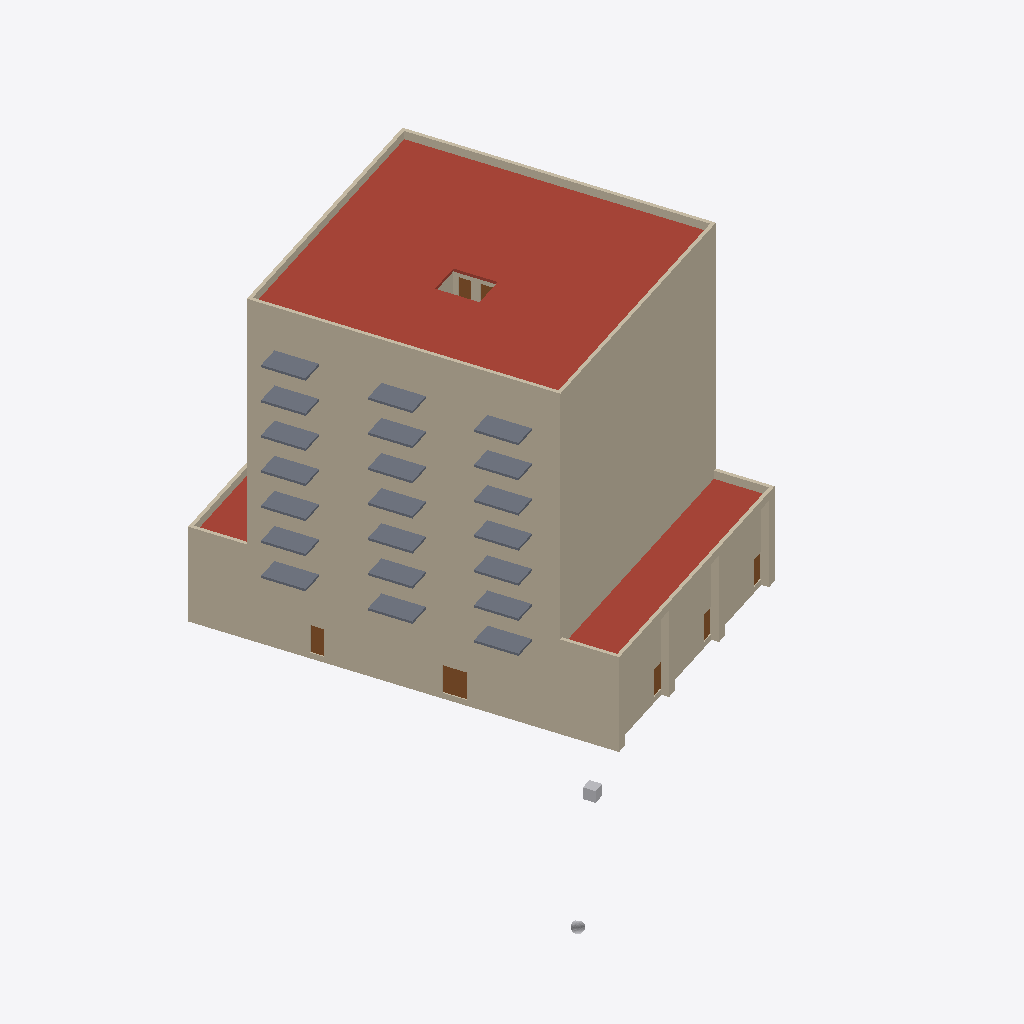
Isometric view of an IFC building model (IFC-SPF (STEP), schema IFC4, length unit metre), seen from the south-west, elements coloured by IFC class (only those large enough to see are counted): 64 walls (beige), 21 slabs (grey), 7 doors (brown), 3 roofs (red-brown), 2 other elements (light grey).
Extent 40.3 m × 53.3 m × 32.0 m (x, y, z). Storeys (11): -1 kelder at -3.20 m; 00 begane grond at 0.00 m; 01 eerste verdieping at 3.90 m; 02 tweede verdieping at 6.90 m; 03 derde verdieping at 9.90 m; 04 vierde verdieping at 12.90 m; 05 vijfde verdieping at 15.90 m; 06 zesde verdieping at 18.90 m; 07 zevende verdieping at 21.90 m; 08 achtste verdieping at 24.90 m; 09 negende verdieping at 27.90 m. Elements (1897): 974 IfcWall, 487 IfcDoor, 162 IfcSanitaryTerminal, 59 IfcSlab, 52 IfcDistributionChamberElement, 52 IfcFurniture, 46 IfcElectricAppliance, 45 IfcBoiler, 18 IfcStair, 2 IfcBuildingElementProxy.

HEADER;
FILE_DESCRIPTION(('ViewDefinition [ReferenceView_V1.2]','RevitIdentifiers [ContentGUID: 7b0fba1c-e461-43e6-a004-74300536da52, VersionGUID: 268f83e5-9db5-464a-ad46-58d0016dc86d, NumberOfSaves: 303]','Options [Excluded Entities: IfcGroup;]','CoordinateReference [CoordinateBase: Survey Point, ProjectSite: Internal]'),'2;1');
FILE_NAME('MiniBIM 3.1 DO_01_VORM.ifc','2025-11-07T13:31:51+01:00',(''),('VORM Holding B.V.'),'IfcOpenShell 0.8.2','Bonsai 0.8.2','');
FILE_SCHEMA(('IFC4'));
ENDSEC;
DATA;
#30=IFCPROJECT('1x3xeSv653vg04T33woIMY',#18,'0000',$,$,'Voorbeelmodel MiniBIM 3.1 DO-fase','PROJECTFASE',(#22),#222068);
#82=IFCSITE('1x3xeSv653vg04T33woIMW',#18,'Schiehaven',$,$,#81,$,$,.ELEMENT.,(51,54,13,78253),(4,27,15,99642),3.5,$,$);
#34=IFCBUILDING('1x3xeSv653vg04T33woIMZ',#18,'VORM huis',$,$,#32,$,'VORM huis',.ELEMENT.,$,$,#33);
#38=IFCBUILDINGSTOREY('12aRDchw57BQEC$_UCLpCO',#18,'-1 kelder',$,'Level:Level bouwniveau (PBP)',#37,$,'-1 kelder',.ELEMENT.,-3.2);
#41=IFCBUILDINGSTOREY('1nR_ye5Ir23BMRElVJLC7Q',#18,'00 begane grond',$,'Level:Level bouwniveau (PBP)',#40,$,'begane grond',.ELEMENT.,0.0);
#45=IFCBUILDINGSTOREY('12aRDchw57BQEC$_UCLpCM',#18,'01 eerste verdieping',$,'Level:Level bouwniveau (PBP)',#44,$,'01 eerste verdieping',.ELEMENT.,3.9);
#49=IFCBUILDINGSTOREY('12aRDchw57BQEC$_UCLpCN',#18,'02 tweede verdieping',$,'Level:Level bouwniveau (PBP)',#48,$,'02 tweede verdieping',.ELEMENT.,6.9);
#53=IFCBUILDINGSTOREY('12aRDchw57BQEC$_UCLpCP',#18,'03 derde verdieping',$,'Level:Level bouwniveau (PBP)',#52,$,'03 derde verdieping',.ELEMENT.,9.9);
#57=IFCBUILDINGSTOREY('12aRDchw57BQEC$_UCLpCQ',#18,'04 vierde verdieping',$,'Level:Level bouwniveau (PBP)',#56,$,'04 vierde verdieping',.ELEMENT.,12.9);
#61=IFCBUILDINGSTOREY('12aRDchw57BQEC$_UCLpCR',#18,'05 vijfde verdieping',$,'Level:Level bouwniveau (PBP)',#60,$,'05 vijfde verdieping',.ELEMENT.,15.9);
#65=IFCBUILDINGSTOREY('12aRDchw57BQEC$_UCLpCS',#18,'06 zesde verdieping',$,'Level:Level bouwniveau (PBP)',#64,$,'06 zesde verdieping',.ELEMENT.,18.9);
#69=IFCBUILDINGSTOREY('12aRDchw57BQEC$_UCLpCT',#18,'07 zevende verdieping',$,'Level:Level bouwniveau (PBP)',#68,$,'07 zevende verdieping',.ELEMENT.,21.9);
#73=IFCBUILDINGSTOREY('12aRDchw57BQEC$_UCLpCU',#18,'08 achtste verdieping',$,'Level:Level bouwniveau (PBP)',#72,$,'08 achtste verdieping',.ELEMENT.,24.9);
#77=IFCBUILDINGSTOREY('12aRDchw57BQEC$_UCLpCV',#18,'09 negende verdieping',$,'Level:Level bouwniveau (PBP)',#76,$,'09 negende verdieping',.ELEMENT.,27.9);
#154376=IFCSLAB('2pjBMhmIb9UvPqt$wR2oh0',#18,'Dakvloer',$,'Vloer',#154351,#154375,'1444517',.ROOF.);
#155082=IFCWALL('2pjBMhmIb9UvPqt$wR2ogd',#18,'Gevelwand',$,'Wand',#155070,#155081,'1444546',.NOTDEFINED.);
#154066=IFCSLAB('3hTkKDUDn5kQEuaTSTyABK',#18,'Begaanbare dakvloer',$,'Vloer',#154053,#154065,'1443758',.ROOF.);
#138083=IFCWALL('02HgYQ$2L3aBlAAIJwsR2b',#18,'Gevelwand',$,'Wand',#138071,#138082,'1431793',.NOTDEFINED.);
#145668=IFCWALL('02HgYQ$2L3aBlAAIJwsR9P',#18,'Gevelwand',$,'Wand',#145656,#145667,'1432077',.NOTDEFINED.);
#140001=IFCWALL('02HgYQ$2L3aBlAAIJwsR5i',#18,'Gevelwand',$,'Wand',#139989,#140000,'1431864',.NOTDEFINED.);
#143779=IFCWALL('02HgYQ$2L3aBlAAIJwsR6I',#18,'Gevelwand',$,'Wand',#143767,#143778,'1432006',.NOTDEFINED.);
#152216=IFCWALL('0bXhuPn9jBOubCJiIEzlE9',#18,'Gevelwand',$,'Wand',#152204,#152215,'1443200',.NOTDEFINED.);
#141890=IFCWALL('02HgYQ$2L3aBlAAIJwsR4h',#18,'Gevelwand',$,'Wand',#141878,#141889,'1431935',.NOTDEFINED.);
#152254=IFCWALL('0bXhuPn9jBOubCJiIEzlE8',#18,'Gevelwand',$,'Wand',#152242,#152253,'1443201',.NOTDEFINED.);
#141928=IFCWALL('02HgYQ$2L3aBlAAIJwsR7K',#18,'Gevelwand',$,'Wand',#141916,#141927,'1431936',.NOTDEFINED.);
#143817=IFCWALL('02HgYQ$2L3aBlAAIJwsR6J',#18,'Gevelwand',$,'Wand',#143805,#143816,'1432007',.NOTDEFINED.);
#155120=IFCWALL('2pjBMhmIb9UvPqt$wR2ogc',#18,'Gevelwand',$,'Wand',#155108,#155119,'1444547',.NOTDEFINED.);
#140039=IFCWALL('02HgYQ$2L3aBlAAIJwsR5j',#18,'Gevelwand',$,'Wand',#140027,#140038,'1431865',.NOTDEFINED.);
#145706=IFCWALL('02HgYQ$2L3aBlAAIJwsR9Q',#18,'Gevelwand',$,'Wand',#145694,#145705,'1432078',.NOTDEFINED.);
#138121=IFCWALL('02HgYQ$2L3aBlAAIJwsR2c',#18,'Gevelwand',$,'Wand',#138109,#138120,'1431794',.NOTDEFINED.);
#160938=IFCWALL('0QrbkPAJj7cubFNOwowNcx',#18,'Gevelwand',$,'Wand',#160926,#160937,'1492847',.NOTDEFINED.);
#151012=IFCWALL('0bXhuPn9jBOubCJiIEzlBj',#18,'Gevelwand',$,'Wand',#151000,#151011,'1443044',.NOTDEFINED.);
#160662=IFCWALL('0QrbkPAJj7cubFNOwowNnE',#18,'Gevelwand',$,'Wand',#160650,#160661,'1491610',.NOTDEFINED.);
#136358=IFCWALL('1kqSmn3554KhQL302VEhV5',#18,'Gevelwand',$,'Wand',#136346,#136357,'1426919',.NOTDEFINED.);
#159111=IFCWALL('3VCLgR_yb7Tv0JZ$VC0ZB4',#18,'Gevelwand',$,'Wand',#159099,#159110,'1463720',.NOTDEFINED.);
#160768=IFCWALL('0QrbkPAJj7cubFNOwowNqK',#18,'Gevelwand',$,'Wand',#160738,#160767,'1491904',.NOTDEFINED.);
#156753=IFCWALL('2p7OGJeBX6EAzR2RZp1gKQ',#18,'Gevelwand',$,'Wand',#156741,#156752,'1445384',.NOTDEFINED.);
#156829=IFCWALL('2p7OGJeBX6EAzR2RZp1gKO',#18,'Gevelwand',$,'Wand',#156817,#156828,'1445386',.NOTDEFINED.);
#160993=IFCWALL('0QrbkPAJj7cubFNOwowNPK',#18,'Gevelwand',$,'Wand',#160964,#160992,'1493120',.NOTDEFINED.);
#154142=IFCWALL('3hTkKDUDn5kQEuaTSTyAqn',#18,'Gevelwand',$,'Wand',#154130,#154141,'1443915',.NOTDEFINED.);
#156791=IFCWALL('2p7OGJeBX6EAzR2RZp1gKR',#18,'Gevelwand',$,'Wand',#156779,#156790,'1445385',.NOTDEFINED.);
#156867=IFCWALL('2p7OGJeBX6EAzR2RZp1gKP',#18,'Gevelwand',$,'Wand',#156855,#156866,'1445387',.NOTDEFINED.);
#159073=IFCWALL('3VCLgR_yb7Tv0JZ$VC0ZEg',#18,'Gevelwand',$,'Wand',#159061,#159072,'1463494',.NOTDEFINED.);
#169949=IFCWALL('0Ixt_FvJ16xwJMiEiU$kVQ',#18,'Gevelwand',$,'Wand',#169922,#169948,'1543089',.NOTDEFINED.);
#170351=IFCWALL('0Ixt_FvJ16xwJMiEiU$kVI',#18,'Gevelwand',$,'Wand',#170324,#170350,'1543097',.NOTDEFINED.);
#170150=IFCWALL('0Ixt_FvJ16xwJMiEiU$kVU',#18,'Gevelwand',$,'Wand',#170123,#170149,'1543093',.NOTDEFINED.);
#154218=IFCSLAB('3hTkKDUDn5kQEuaTSTyApy',#18,'Begaanbare dakvloer',$,'Vloer',#154205,#154217,'1444230',.ROOF.);
#159306=IFCWALL('3VCLgR_yb7Tv0JZ$VC0Z1v',#18,'Gevelwand',$,'Wand',#159294,#159305,'1464085',.NOTDEFINED.);
#159149=IFCWALL('3VCLgR_yb7Tv0JZ$VC0Z7d',#18,'Gevelwand',$,'Wand',#159137,#159148,'1463947',.NOTDEFINED.);
#147234=IFCSLAB('02HgYQ$2L3aBlAAIJwsREv',#18,'Balkonvloer',$,'Vloer',#147221,#147233,'1432557',.FLOOR.);
#147426=IFCSLAB('02HgYQ$2L3aBlAAIJwsRHB',#18,'Balkonvloer',$,'Vloer',#147413,#147425,'1432607',.FLOOR.);
#147618=IFCSLAB('02HgYQ$2L3aBlAAIJwsRG5',#18,'Balkonvloer',$,'Vloer',#147605,#147617,'1432657',.FLOOR.);
#156170=IFCSLAB('2pjBMhmIb9UvPqt$wR2ojd',#18,'Balkonvloer',$,'Vloer',#156157,#156169,'1444610',.FLOOR.);
#160560=IFCSLAB('3lBg4fob9CX9C281UePWGx',#18,'Balkonvloer',$,'Vloer',#160547,#160559,'1471288',.FLOOR.);
#147042=IFCSLAB('02HgYQ$2L3aBlAAIJwsRFl',#18,'Balkonvloer',$,'Vloer',#147029,#147041,'1432507',.FLOOR.);
#147074=IFCSLAB('02HgYQ$2L3aBlAAIJwsREN',#18,'Balkonvloer',$,'Vloer',#147061,#147073,'1432515',.FLOOR.);
#147266=IFCSLAB('02HgYQ$2L3aBlAAIJwsREX',#18,'Balkonvloer',$,'Vloer',#147253,#147265,'1432565',.FLOOR.);
#147394=IFCSLAB('02HgYQ$2L3aBlAAIJwsRH3',#18,'Balkonvloer',$,'Vloer',#147381,#147393,'1432599',.FLOOR.);
#147458=IFCSLAB('02HgYQ$2L3aBlAAIJwsRHp',#18,'Balkonvloer',$,'Vloer',#147445,#147457,'1432615',.FLOOR.);
#147586=IFCSLAB('02HgYQ$2L3aBlAAIJwsRGT',#18,'Balkonvloer',$,'Vloer',#147573,#147585,'1432649',.FLOOR.);
#147650=IFCSLAB('02HgYQ$2L3aBlAAIJwsRGD',#18,'Balkonvloer',$,'Vloer',#147637,#147649,'1432665',.FLOOR.);
#153552=IFCSLAB('0bXhuPn9jBOubCJiIEzlF9',#18,'Balkonvloer',$,'Vloer',#153539,#153551,'1443264',.FLOOR.);
#153584=IFCSLAB('0bXhuPn9jBOubCJiIEzlF1',#18,'Balkonvloer',$,'Vloer',#153571,#153583,'1443272',.FLOOR.);
#153616=IFCSLAB('0bXhuPn9jBOubCJiIEzlFP',#18,'Balkonvloer',$,'Vloer',#153603,#153615,'1443280',.FLOOR.);
#156202=IFCSLAB('2pjBMhmIb9UvPqt$wR2ojl',#18,'Balkonvloer',$,'Vloer',#156189,#156201,'1444618',.FLOOR.);
#147010=IFCSLAB('02HgYQ$2L3aBlAAIJwsRFd',#18,'Balkonvloer',$,'Vloer',#146997,#147009,'1432499',.FLOOR.);
#147202=IFCSLAB('02HgYQ$2L3aBlAAIJwsREn',#18,'Balkonvloer',$,'Vloer',#147189,#147201,'1432549',.FLOOR.);
#156234=IFCSLAB('2pjBMhmIb9UvPqt$wR2ojt',#18,'Balkonvloer',$,'Vloer',#156221,#156233,'1444626',.FLOOR.);
#160496=IFCSLAB('3lBg4fob9CX9C281UePWGh',#18,'Balkonvloer',$,'Vloer',#160483,#160495,'1471272',.FLOOR.);
#160528=IFCSLAB('3lBg4fob9CX9C281UePWGp',#18,'Balkonvloer',$,'Vloer',#160515,#160527,'1471280',.FLOOR.);
#168758=IFCWALL('2O2YuJyVX1FB0s6fRkRwO$',#18,'Gevelwand',$,'Wand',#168746,#168757,'1542139',.NOTDEFINED.);
#168910=IFCWALL('2O2YuJyVX1FB0s6fRkRwd3',#18,'Gevelwand',$,'Wand',#168898,#168909,'1542151',.NOTDEFINED.);
#168606=IFCWALL('2O2YuJyVX1FB0s6fRkRwTQ',#18,'Gevelwand',$,'Wand',#168594,#168605,'1541790',.NOTDEFINED.);
#154288=IFCWALL('3hTkKDUDn5kQEuaTSTyAps',#18,'Gevelwand',$,'Wand',#154276,#154287,'1444236',.NOTDEFINED.);
#158100=IFCDOOR('2U_yMRBSbFLvZd5zg1th4V',#18,'Vluchtdeur',$,'Deur',#213723,#158096,'1459765',2.34999999999998,1.965,.DOOR.,.NOTDEFINED.,$);
#154104=IFCWALL('3hTkKDUDn5kQEuaTSTyArt',#18,'Gevelwand',$,'Wand',#154092,#154103,'1443853',.NOTDEFINED.);
#154250=IFCWALL('3hTkKDUDn5kQEuaTSTyApn',#18,'Gevelwand',$,'Wand',#154238,#154249,'1444235',.NOTDEFINED.);
#154180=IFCWALL('3hTkKDUDn5kQEuaTSTyAq8',#18,'Gevelwand',$,'Wand',#154168,#154179,'1443954',.NOTDEFINED.);
#169786=IFCWALL('0Ixt_FvJ16xwJMiEiU$kV5',#18,'Gevelwand',$,'Wand',#169774,#169785,'1543086',.NOTDEFINED.);
#169987=IFCWALL('0Ixt_FvJ16xwJMiEiU$kVP',#18,'Gevelwand',$,'Wand',#169975,#169986,'1543090',.NOTDEFINED.);
#170389=IFCWALL('0Ixt_FvJ16xwJMiEiU$kVH',#18,'Gevelwand',$,'Wand',#170377,#170388,'1543098',.NOTDEFINED.);
#170188=IFCWALL('0Ixt_FvJ16xwJMiEiU$kVT',#18,'Gevelwand',$,'Wand',#170176,#170187,'1543094',.NOTDEFINED.);
#155285=IFCWALL('2pjBMhmIb9UvPqt$wR2ogY',#18,'Constructieve wand',$,'Wand',#155254,#155284,'1444551',.NOTDEFINED.);
#168492=IFCWALL('2O2YuJyVX1FB0s6fRkRwGY',#18,'Gevelwand',$,'Wand',#168480,#168491,'1541606',.NOTDEFINED.);
#158808=IFCDOOR('3VCLgR_yb7Tv0JZ$VC0Ydu',#18,'Vluchtdeur',$,'Deur',#213931,#158804,'1461908',2.34999999999998,1.05,.DOOR.,.NOTDEFINED.,$);
#135662=IFCBUILDINGELEMENTPROXY('20gCMjl9z5sBFd3zBd_94N',#18,'Lokaal-coordinatiepunt',$,'Referentie-object',#135661,#135659,'1247879',.NOTDEFINED.);
#168796=IFCWALL('2O2YuJyVX1FB0s6fRkRwd0',#18,'Gevelwand',$,'Wand',#168784,#168795,'1542148',.NOTDEFINED.);
#168644=IFCWALL('2O2YuJyVX1FB0s6fRkRwOy',#18,'Gevelwand',$,'Wand',#168632,#168643,'1542136',.NOTDEFINED.);
#168948=IFCWALL('2O2YuJyVX1FB0s6fRkRwbq',#18,'Gevelwand',$,'Wand',#168936,#168947,'1542320',.NOTDEFINED.);
#170275=IFCWALL('0Ixt_FvJ16xwJMiEiU$kVJ',#18,'Gevelwand',$,'Wand',#170252,#170274,'1543096',.NOTDEFINED.);
#170074=IFCWALL('0Ixt_FvJ16xwJMiEiU$kVV',#18,'Gevelwand',$,'Wand',#170051,#170073,'1543092',.NOTDEFINED.);
#155425=IFCDOOR('2pjBMhmIb9UvPqt$wR2ogt',#18,'Brandweerlift',$,'Transport',#213349,#155421,'1444562',2.39999999999998,1.0,.DOOR.,.NOTDEFINED.,$);
#169873=IFCWALL('0Ixt_FvJ16xwJMiEiU$kVR',#18,'Gevelwand',$,'Wand',#169850,#169872,'1543088',.NOTDEFINED.);
#170740=IFCWALL('0Ixt_FvJ16xwJMiEiU$k5n',#18,'Gevelwand',$,'Wand',#170728,#170739,'1543450',.NOTDEFINED.);
#157567=IFCDOOR('0zzcUwFKb3QBDGTP2dD06S',#18,'Woningtoegangsdeur',$,'Deur',#213683,#157563,'1455875',2.34999999999998,1.05,.DOOR.,.REVOLVING.,$);
#155317=IFCWALL('2pjBMhmIb9UvPqt$wR2ogj',#18,'Constructieve wand',$,'Wand',#155305,#155316,'1444552',.NOTDEFINED.);
#161717=IFCBUILDINGELEMENTPROXY('0dSesy1kPE1eM5kE7$Gt$v',#18,'CRS-coordinatiepunt',$,'Referentie-object',#161716,#161712,'1504033',.NOTDEFINED.);
#170419=IFCDOOR('0Ixt_FvJ16xwJMiEiU$k0H',#18,'Woningtoegangsdeur',$,'Deur',#214915,#170415,'1543290',2.34999999999998,1.05,.DOOR.,.REVOLVING.,$);
#170444=IFCDOOR('0Ixt_FvJ16xwJMiEiU$k3l',#18,'Woningtoegangsdeur',$,'Deur',#214935,#170440,'1543300',2.34999999999998,1.05,.DOOR.,.REVOLVING.,$);
#142004=IFCWALL('02HgYQ$2L3aBlAAIJwsR7M',#18,'Gevelwand',$,'Wand',#141992,#142003,'1431938',.NOTDEFINED.);
#152330=IFCWALL('0bXhuPn9jBOubCJiIEzlEA',#18,'Gevelwand',$,'Wand',#152318,#152329,'1443203',.NOTDEFINED.);
#138197=IFCWALL('02HgYQ$2L3aBlAAIJwsR2W',#18,'Gevelwand',$,'Wand',#138185,#138196,'1431796',.NOTDEFINED.);
#140115=IFCWALL('02HgYQ$2L3aBlAAIJwsR5l',#18,'Gevelwand',$,'Wand',#140103,#140114,'1431867',.NOTDEFINED.);
#143893=IFCWALL('02HgYQ$2L3aBlAAIJwsR6T',#18,'Gevelwand',$,'Wand',#143881,#143892,'1432009',.NOTDEFINED.);
#145782=IFCWALL('02HgYQ$2L3aBlAAIJwsR94',#18,'Gevelwand',$,'Wand',#145770,#145781,'1432080',.NOTDEFINED.);
#155196=IFCWALL('2pjBMhmIb9UvPqt$wR2ogW',#18,'Gevelwand',$,'Wand',#155184,#155195,'1444549',.NOTDEFINED.);
#169082=IFCWALL('2O2YuJyVX1FB0s6fRkRwat',#18,'Gevelwand',$,'Wand',#169070,#169081,'1542387',.NOTDEFINED.);
#168568=IFCWALL('2O2YuJyVX1FB0s6fRkRwUa',#18,'Gevelwand',$,'Wand',#168556,#168567,'1541728',.NOTDEFINED.);
#168720=IFCWALL('2O2YuJyVX1FB0s6fRkRwO_',#18,'Gevelwand',$,'Wand',#168708,#168719,'1542138',.NOTDEFINED.);
#168872=IFCWALL('2O2YuJyVX1FB0s6fRkRwd2',#18,'Gevelwand',$,'Wand',#168860,#168871,'1542150',.NOTDEFINED.);
#155405=IFCDOOR('2pjBMhmIb9UvPqt$wR2ogq',#18,'Brandweerlift',$,'Transport',#213323,#155401,'1444561',2.39999999999998,1.0,.DOOR.,.NOTDEFINED.,$);
ENDSEC;
